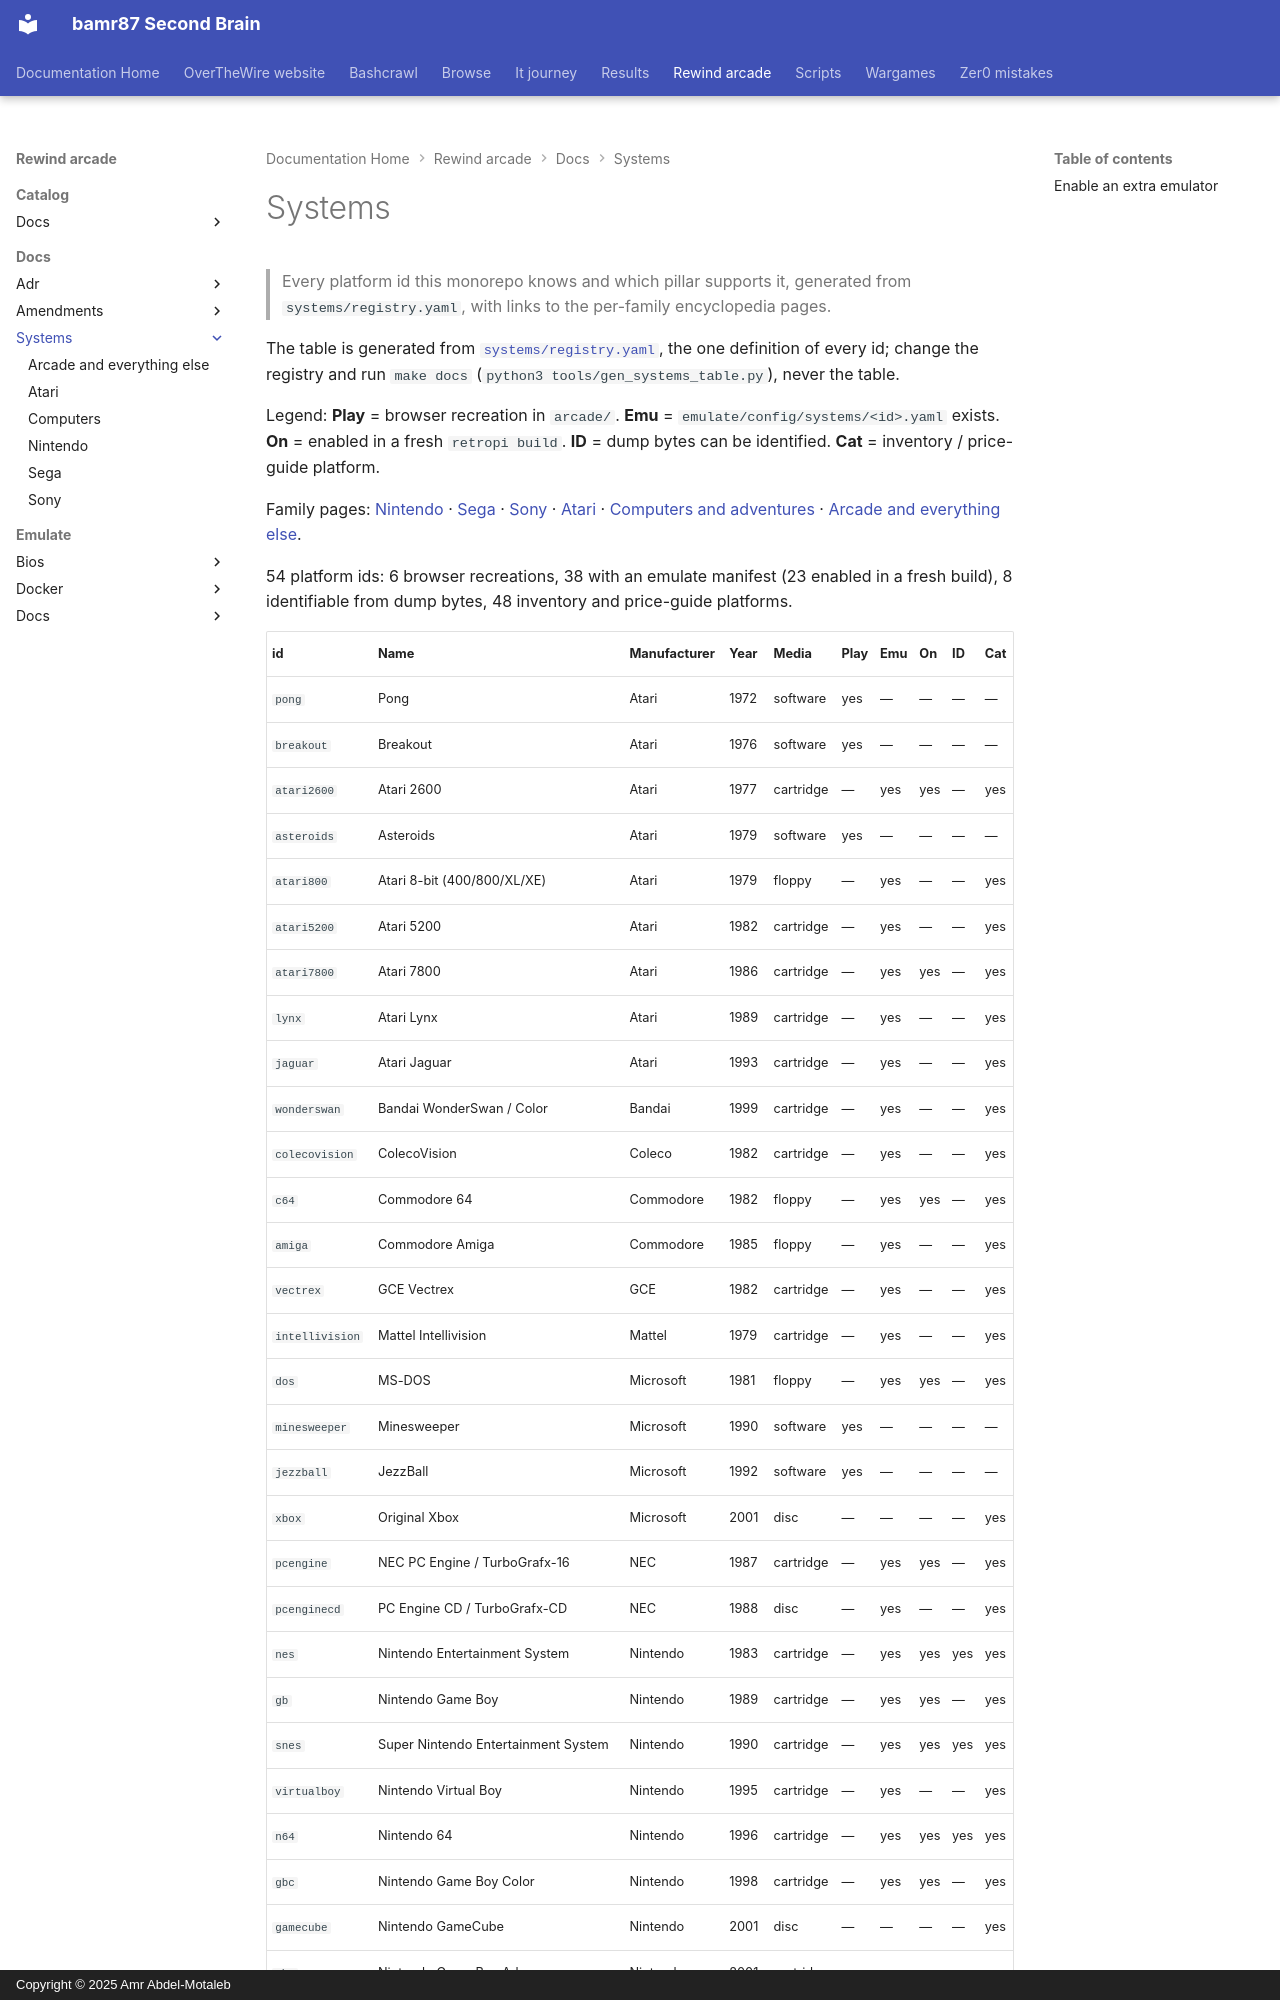

repository: bamr87/README · page: rewind-arcade/docs/systems/index.html · generator: mkdocs · copyright: Copyright © 2025 Amr Abdel-Motaleb

---
source_file: docs/systems/README.md
source_repo: bamr87/rewind-arcade
source_url: https://github.com/bamr87/rewind-arcade/blob/main/docs/systems/README.md
title: Systems
---
# Systems

> Every platform id this monorepo knows and which pillar supports it, generated from `systems/registry.yaml`, with links to the per-family encyclopedia pages.

The table is generated from [`systems/registry.yaml`](../../systems/registry.yaml), the one definition of every id; change the registry and run `make docs` (`python3 tools/gen_systems_table.py`), never the table.

Legend: **Play** = browser recreation in `arcade/`. **Emu** = `emulate/config/systems/<id>.yaml` exists. **On** = enabled in a fresh `retropi build`. **ID** = dump bytes can be identified. **Cat** = inventory / price-guide platform.

Family pages: [Nintendo](nintendo.md) · [Sega](sega.md) · [Sony](sony.md) · [Atari](atari.md) · [Computers and adventures](computers.md) · [Arcade and everything else](arcade-and-other.md).

54 platform ids: 6 browser recreations, 38 with an emulate manifest (23 enabled in a fresh build), 8 identifiable from dump bytes, 48 inventory and price-guide platforms.
